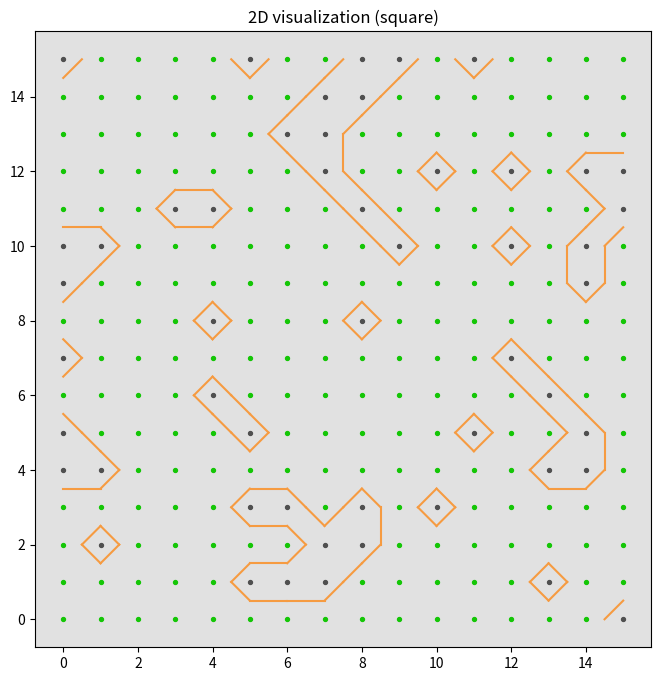

This figure's Python source:
from decimal import localcontext, Context, Inexact
import math
import random
import numpy as np
import matplotlib.pyplot as plt


class MarchingSquare():

    def __init__(self) -> None:

        self.randomData = []
        self.maxPts = 256
        # change dim (3d)
        self.dim = '2d'
        self.xMax = 0
        self.generateRandomData(size=256)
        self.randomNumber = self.generateRandomNumber()

    def run(self):

        self.figure = plt.figure(figsize=(8, 8), dpi=100)

        if (self.dim == '2d'):

            self.axes = self.figure.add_subplot(111)

            self.axes.set_title('2D visualization (square)')
            self.axes.set_aspect('equal', adjustable='box')
            self.axes.set_facecolor('#e1e1e1')

            self.structuringData()
            self.getBinaryMatrix()
            self.drawPoints()
            self.isoValues()

        elif (self.dim == '3d'):

            self.axes3D = self.figure.add_subplot(111, projection=self.dim)
            self.axes3D.set_title('3D visualization (surface)')
            self.plotSurface()

        plt.show()

    def generateRandomData(self, rangeMin=2.5, rangeMax=6.5, size=49):

        if size <= self.maxPts and size >= 4 and self.isPerfectSquare(size):
            self.randomData = np.random.uniform(rangeMin, rangeMax, size)
            self.xMax = int(math.sqrt(len(self.randomData)))
            print("Random data generated successfully!")
        else:
            print("Incorrect value for size (min: 4 pts ; max: 256 pts)")

    def generateRandomNumber(self) -> float:
        return random.uniform(min(self.randomData), max(self.randomData))

    def isPerfectSquare(self, x):

        with localcontext(Context()) as ctx:
            ctx.prec = math.ceil(math.log10(x or 1)) + 1
            ctx.sqrt(x).to_integral_exact()
            return not ctx.flags[Inexact]

    ########## 3D projection graph ##########

    def coordinatesProjection3D(self, data):

        self.X = []
        self.Y = []
        self.Z = data

        for i in range(0, self.xMax):
            for j in range(0, self.xMax):
                self.X.append(j)
                self.Y.append(i)

    def plotSurface(self):

        self.coordinatesProjection3D(data=self.randomData)

        surface = self.axes3D.plot_trisurf(
            self.X, self.Y, self.Z, cmap='winter', linewidth=0, antialiased=False)
        self.axes3D.set_zlim(min(self.Z), max(self.Z))

        self.figure.colorbar(surface, shrink=0.5, aspect=5)

        self.axes3D.set_xlabel('X')
        self.axes3D.set_ylabel('Y')
        self.axes3D.set_zlabel('Z')

    ########## 2D projection graph ##########

    def structuringData(self):

        self.structuredData = np.empty(
            [self.xMax, self.xMax], dtype=float)

        index = 0

        for i in range(0, self.xMax):
            for j in range(0, self.xMax):
                self.structuredData[i, j] = self.randomData[index]
                index += 1

    def drawPoints(self, values=False, points=True):

        if (points):
            for i in range(0, self.xMax):
                for j in range(0, self.xMax):
                    if (self.binaryMatrix[i, j] == 0):
                        self.axes.scatter(j, i, c='#4f4f4f', s=8)
                    else:
                        self.axes.scatter(j, i, c='#14c606', s=8)
                    if (values):
                        self.axes.text(j + 0.01, i + 0.05,
                                       str(round(self.structuredData[i, j], 1)))

    def getBinaryMatrix(self):

        self.binaryMatrix = np.empty(
            [self.xMax, self.xMax], dtype=int)

        for i in range(0, self.xMax):
            for j in range(0, self.xMax):
                if (self.structuredData[i, j] >= self.randomNumber):
                    self.binaryMatrix[i, j] = 1
                else:
                    self.binaryMatrix[i, j] = 0

    def linearInterpolation(self, evaluatedValue, x, y):
        return np.interp(evaluatedValue, x, y)

    def isoValues(self, states=False, points=False):

        for i in range(0, self.xMax - 1):
            for j in range(0, self.xMax - 1):
                p1 = self.binaryMatrix[i + 1, j]
                p2 = self.binaryMatrix[i + 1, j + 1]
                p3 = self.binaryMatrix[i, j]
                p4 = self.binaryMatrix[i, j + 1]

                """
                v1 = self.structuredData[i + 1, j]
                v2 = self.structuredData[i + 1, j + 1]
                v3 = self.structuredData[i, j]
                v4 = self.structuredData[i, j + 1]
                """

                if ((p1, p2, p3, p4) == (0, 0, 1, 0)):

                    if (states):
                        self.axes.text(j + 0.5, i + 0.5, '2')

                    x = [j + 0.5, j]
                    y = [i, i + 0.5]

                    if (points):
                        self.axes.scatter(x, y, c='#f69b41', s=8)
                    self.axes.plot(x, y, c='#f69b41')

                elif ((p1, p2, p3, p4) == (0, 0, 0, 1)):

                    if (states):
                        self.axes.text(j + 0.5, i + 0.5, '3')

                    x = [j + 0.5, j + 1]
                    y = [i, i + 0.5]

                    if (points):
                        self.axes.scatter(x, y, c='#f69b41', s=8)
                    self.axes.plot(x, y, c='#f69b41')

                elif ((p1, p2, p3, p4) == (0, 0, 1, 1)):

                    if (states):
                        self.axes.text(j + 0.5, i + 0.5, '4')

                    x = [j, j + 1]
                    y = [i + 0.5, i + 0.5]

                    if (points):
                        self.axes.scatter(x, y, c='#f69b41', s=8)
                    self.axes.plot(x, y, c='#f69b41')

                elif ((p1, p2, p3, p4) == (0, 1, 0, 0)):

                    if (states):
                        self.axes.text(j + 0.5, i + 0.5, '5')

                    x = [j + 0.5, j + 1]
                    y = [i + 1, i + 0.5]

                    if (points):
                        self.axes.scatter(x, y, c='#f69b41', s=8)
                    self.axes.plot(x, y, c='#f69b41')

                elif ((p1, p2, p3, p4) == (0, 1, 1, 0)):

                    if (states):
                        self.axes.text(j + 0.5, i + 0.5, '6')

                    x = [j + 0.5, j + 1, j + 0.5, j]
                    y = [i + 1, i + 0.5, i, i + 0.5]

                    if (points):
                        self.axes.scatter(x, y, c='#f69b41', s=8)
                    self.axes.plot(x[:2], y[:2], c='#f69b41')
                    self.axes.plot(x[-2:], y[-2:], c='#f69b41')

                elif ((p1, p2, p3, p4) == (0, 1, 0, 1)):

                    if (states):
                        self.axes.text(j + 0.5, i + 0.5, '7')

                    x = [j + 0.5, j + 0.5]
                    y = [i, i + 1]

                    if (points):
                        self.axes.scatter(x, y, c='#f69b41', s=8)
                    self.axes.plot(x, y, c='#f69b41')

                elif ((p1, p2, p3, p4) == (0, 1, 1, 1)):

                    if (states):
                        self.axes.text(j + 0.5, i + 0.5, '8')

                    x = [j, j + 0.5]
                    y = [i + 0.5, i + 1]

                    if (points):
                        self.axes.scatter(x, y, c='#f69b41', s=8)
                    self.axes.plot(x, y, c='#f69b41')

                elif ((p1, p2, p3, p4) == (1, 0, 0, 0)):

                    if (states):
                        self.axes.text(j + 0.5, i + 0.5, '9')

                    x = [j, j + 0.5]
                    y = [i + 0.5, i + 1]

                    if (points):
                        self.axes.scatter(x, y, c='#f69b41', s=8)
                    self.axes.plot(x, y, c='#f69b41')

                elif ((p1, p2, p3, p4) == (1, 0, 1, 0)):

                    if (states):
                        self.axes.text(j + 0.5, i + 0.5, '10')

                    x = [j + 0.5, j + 0.5]
                    y = [i, i + 1]

                    if (points):
                        self.axes.scatter(x, y, c='#f69b41', s=8)
                    self.axes.plot(x, y, c='#f69b41')

                elif ((p1, p2, p3, p4) == (1, 0, 0, 1)):

                    if (states):
                        self.axes.text(j + 0.5, i + 0.5, '11')

                    x = [j, j + 0.5, j + 0.5, j + 1]
                    y = [i + 0.5, i + 1, i, i + 0.5]

                    if (points):
                        self.axes.scatter(x, y, c='#f69b41', s=8)
                    self.axes.plot(x[:2], y[:2], c='#f69b41')
                    self.axes.plot(x[-2:], y[-2:], c='#f69b41')

                elif ((p1, p2, p3, p4) == (1, 0, 1, 1)):

                    if (states):
                        self.axes.text(j + 0.5, i + 0.5, '12')

                    x = [j + 0.5, j + 1]
                    y = [i + 1, i + 0.5]

                    if (points):
                        self.axes.scatter(x, y, c='#f69b41', s=8)
                    self.axes.plot(x, y, c='#f69b41')

                elif ((p1, p2, p3, p4) == (1, 1, 0, 0)):

                    if (states):
                        self.axes.text(j + 0.5, i + 0.5, '13')

                    x = [j, j + 1]
                    y = [i + 0.5, i + 0.5]

                    if (points):
                        self.axes.scatter(x, y, c='#f69b41', s=8)
                    self.axes.plot(x, y, c='#f69b41')

                elif ((p1, p2, p3, p4) == (1, 1, 1, 0)):

                    if (states):
                        self.axes.text(j + 0.5, i + 0.5, '14')

                    x = [j + 0.5, j + 1]
                    y = [i, i + 0.5]

                    if (points):
                        self.axes.scatter(x, y, c='#f69b41', s=8)
                    self.axes.plot(x, y, c='#f69b41')

                elif ((p1, p2, p3, p4) == (1, 1, 0, 1)):

                    if (states):
                        self.axes.text(j + 0.5, i + 0.5, '15')

                    x = [j + 0.5, j]
                    y = [i, i + 0.5]

                    if (points):
                        self.axes.scatter(x, y, c='#f69b41', s=8)
                    self.axes.plot(x, y, c='#f69b41')


def main():

    marching_square = MarchingSquare()
    marching_square.run()


if __name__ == '__main__':
    main()
